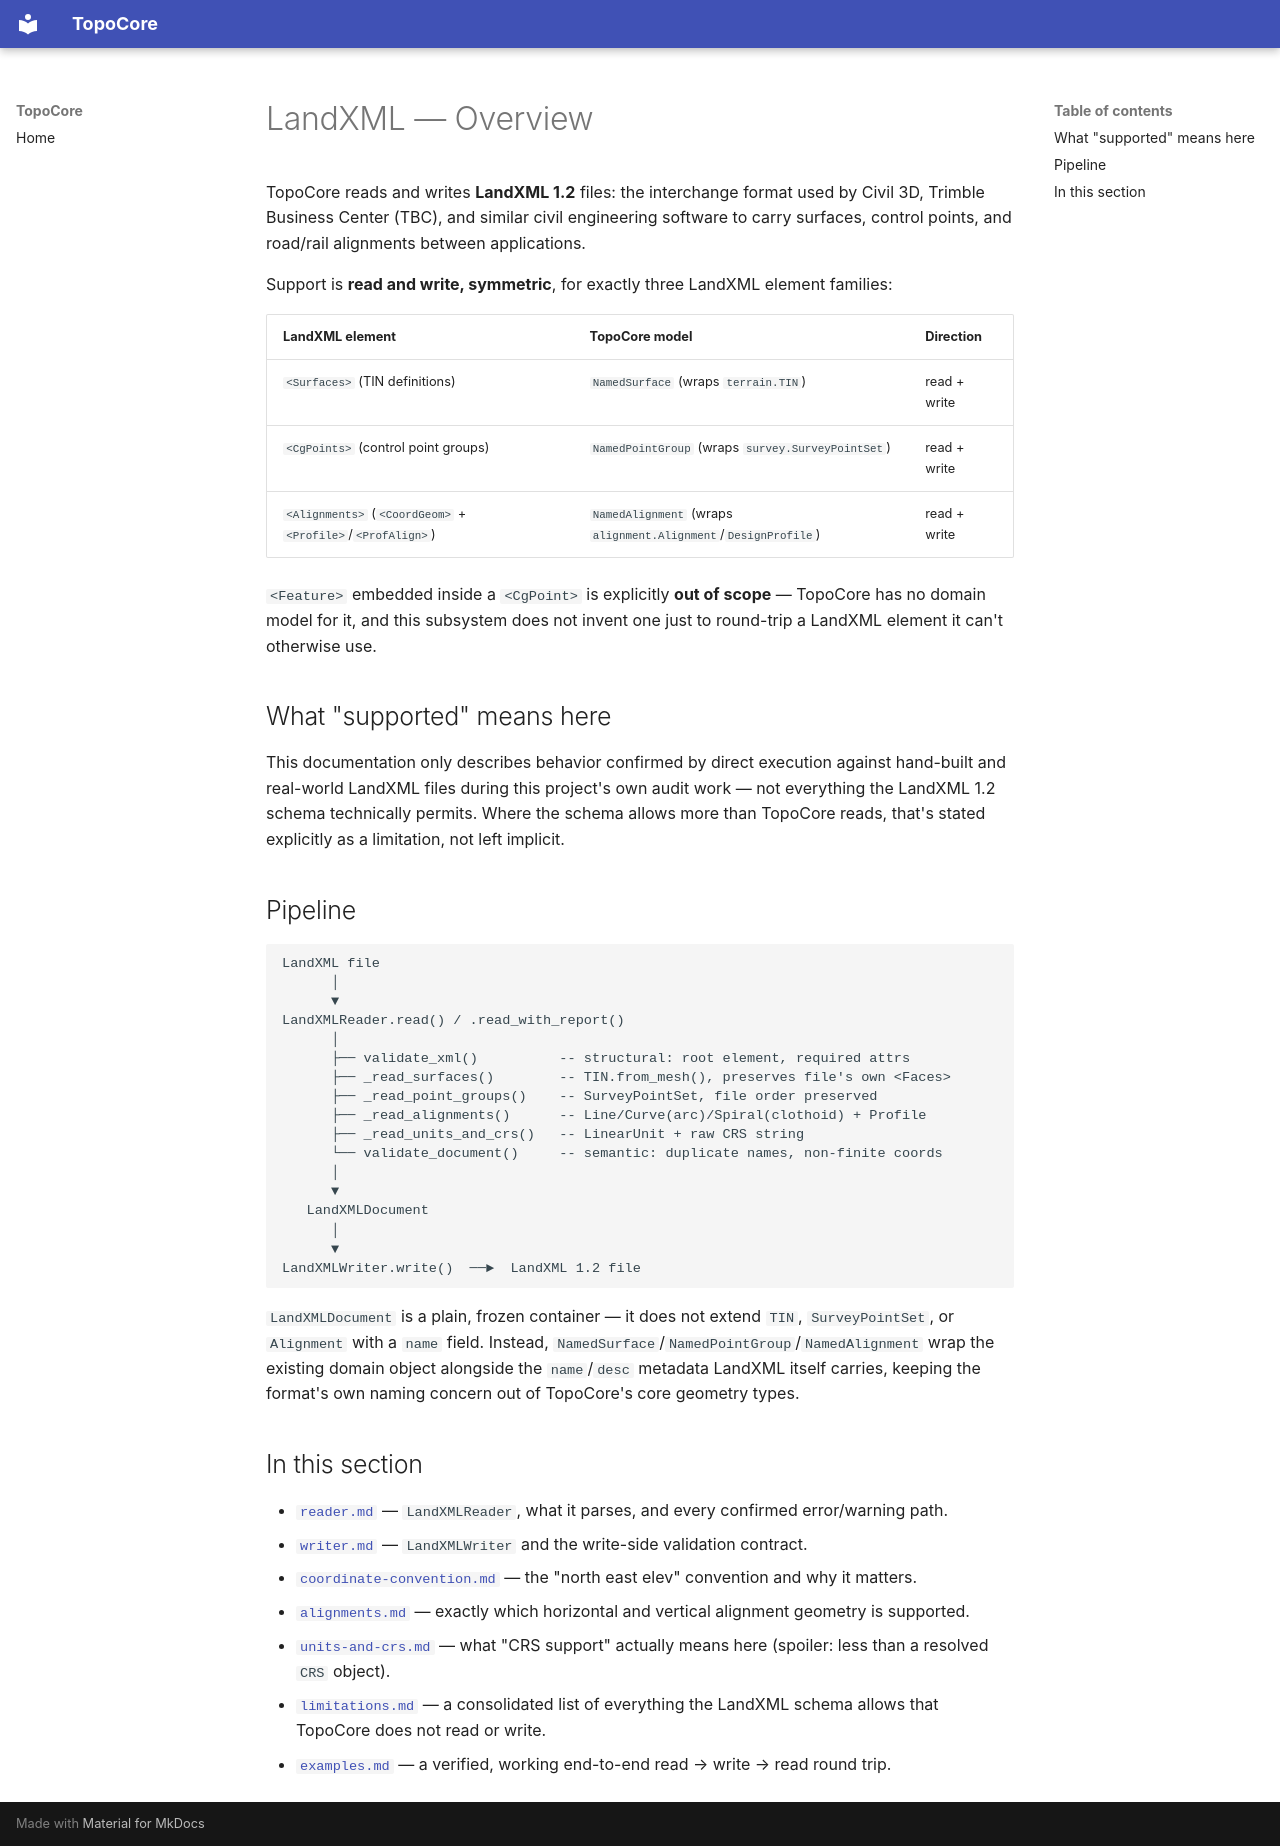

repository: hernandminao/topocore · page: 12-landxml/overview/index.html · generator: mkdocs

# LandXML — Overview

TopoCore reads and writes **LandXML 1.2** files: the interchange
format used by Civil 3D, Trimble Business Center (TBC), and similar
civil engineering software to carry surfaces, control points, and
road/rail alignments between applications.

Support is **read and write, symmetric**, for exactly three LandXML
element families:

| LandXML element | TopoCore model | Direction |
|---|---|---|
| `<Surfaces>` (TIN definitions) | `NamedSurface` (wraps `terrain.TIN`) | read + write |
| `<CgPoints>` (control point groups) | `NamedPointGroup` (wraps `survey.SurveyPointSet`) | read + write |
| `<Alignments>` (`<CoordGeom>` + `<Profile>`/`<ProfAlign>`) | `NamedAlignment` (wraps `alignment.Alignment`/`DesignProfile`) | read + write |

`<Feature>` embedded inside a `<CgPoint>` is explicitly **out of
scope** — TopoCore has no domain model for it, and this subsystem
does not invent one just to round-trip a LandXML element it can't
otherwise use.

## What "supported" means here

This documentation only describes behavior confirmed by direct
execution against hand-built and real-world LandXML files during
this project's own audit work — not everything the LandXML 1.2
schema technically permits. Where the schema allows more than
TopoCore reads, that's stated explicitly as a limitation, not left
implicit.

## Pipeline

```text
LandXML file
      │
      ▼
LandXMLReader.read() / .read_with_report()
      │
      ├── validate_xml()          -- structural: root element, required attrs
      ├── _read_surfaces()        -- TIN.from_mesh(), preserves file's own <Faces>
      ├── _read_point_groups()    -- SurveyPointSet, file order preserved
      ├── _read_alignments()      -- Line/Curve(arc)/Spiral(clothoid) + Profile
      ├── _read_units_and_crs()   -- LinearUnit + raw CRS string
      └── validate_document()     -- semantic: duplicate names, non-finite coords
      │
      ▼
   LandXMLDocument
      │
      ▼
LandXMLWriter.write()  ──►  LandXML 1.2 file
```

`LandXMLDocument` is a plain, frozen container — it does not extend
`TIN`, `SurveyPointSet`, or `Alignment` with a `name` field. Instead,
`NamedSurface`/`NamedPointGroup`/`NamedAlignment` wrap the existing
domain object alongside the `name`/`desc` metadata LandXML itself
carries, keeping the format's own naming concern out of TopoCore's
core geometry types.

## In this section

- [`reader.md`](./reader.md) — `LandXMLReader`, what it parses, and
  every confirmed error/warning path.
- [`writer.md`](./writer.md) — `LandXMLWriter` and the write-side
  validation contract.
- [`coordinate-convention.md`](./coordinate-convention.md) — the
  "north east elev" convention and why it matters.
- [`alignments.md`](./alignments.md) — exactly which horizontal and
  vertical alignment geometry is supported.
- [`units-and-crs.md`](./units-and-crs.md) — what "CRS support"
  actually means here (spoiler: less than a resolved `CRS` object).
- [`limitations.md`](./limitations.md) — a consolidated list of
  everything the LandXML schema allows that TopoCore does not read
  or write.
- [`examples.md`](./examples.md) — a verified, working end-to-end
  read → write → read round trip.
